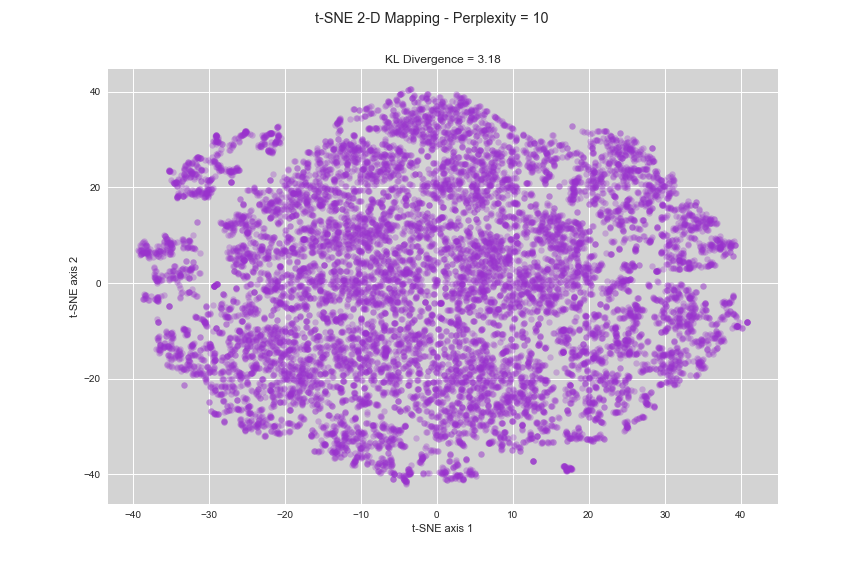

The file beside this chart, header and first rows:
x-tsne, y-tsne, sample_index
4.592, 3.861, 20731
10.39, 20.38, 21912
-15.44, -0.3116, 18471
24.96, -29.85, 1579
-16.05, 8.86, 34070
0.3179, 36.99, 24255
-18.88, 18.81, 25065
-5.107, -24.71, 17495
-27.35, 6.42, 7817
0.09648, -12.72, 4250
2.477, 5.243, 17523
-2.847, -0.6187, 31060
-14.74, -3.422, 17569
28.72, 18.36, 26800
-12.49, -2.01, 16100
-25.87, -10.52, 38765
-3.901, 14.39, 19453
30.34, -7.427, 3436
14.3, -17.07, 4482
-0.5726, -8.399, 25168
-15.36, 25.67, 27683
-2.153, 9.596, 24788
-18.21, 16.32, 14153
-3.717, -39.82, 36174
-9.779, 0.503, 23859
30.56, 8.875, 20133
25.99, 3.516, 9969
35.23, -5.606, 3818
-17.04, -13.85, 37445
11.3, -33.23, 4491
-1.011, -15.3, 20142
-29.65, -21.71, 13333
-14.37, -12.88, 11344
21.46, -27.52, 4399
10.47, 20.19, 26230
-11.48, -17.72, 36571
-0.7495, 31.92, 25668
-35.36, -13.19, 22669
32.49, 10.5, 17487
21.47, -4.361, 4303
36.91, -10.66, 984
-29.15, -22.42, 14637
-23.23, -11.01, 29075
-20.92, 29.53, 33937
-25.04, -4.947, 31575
-19.3, -26.56, 13419
11.22, -19.44, 5699
8.32, 4.553, 22378
5.223, 22.02, 35449
9.574, -0.9399, 30298
9.069, -14.13, 35902
29.94, 20.24, 11273
17.86, -0.693, 9069
27.35, 20.56, 9551
5.833, -0.4809, 11085
19.45, 19.22, 13612
-28.6, -10.3, 25530
26.38, 23.37, 5055
19.51, -6.944, 4257
-36.76, -11.52, 39073
... 13,815 more rows
